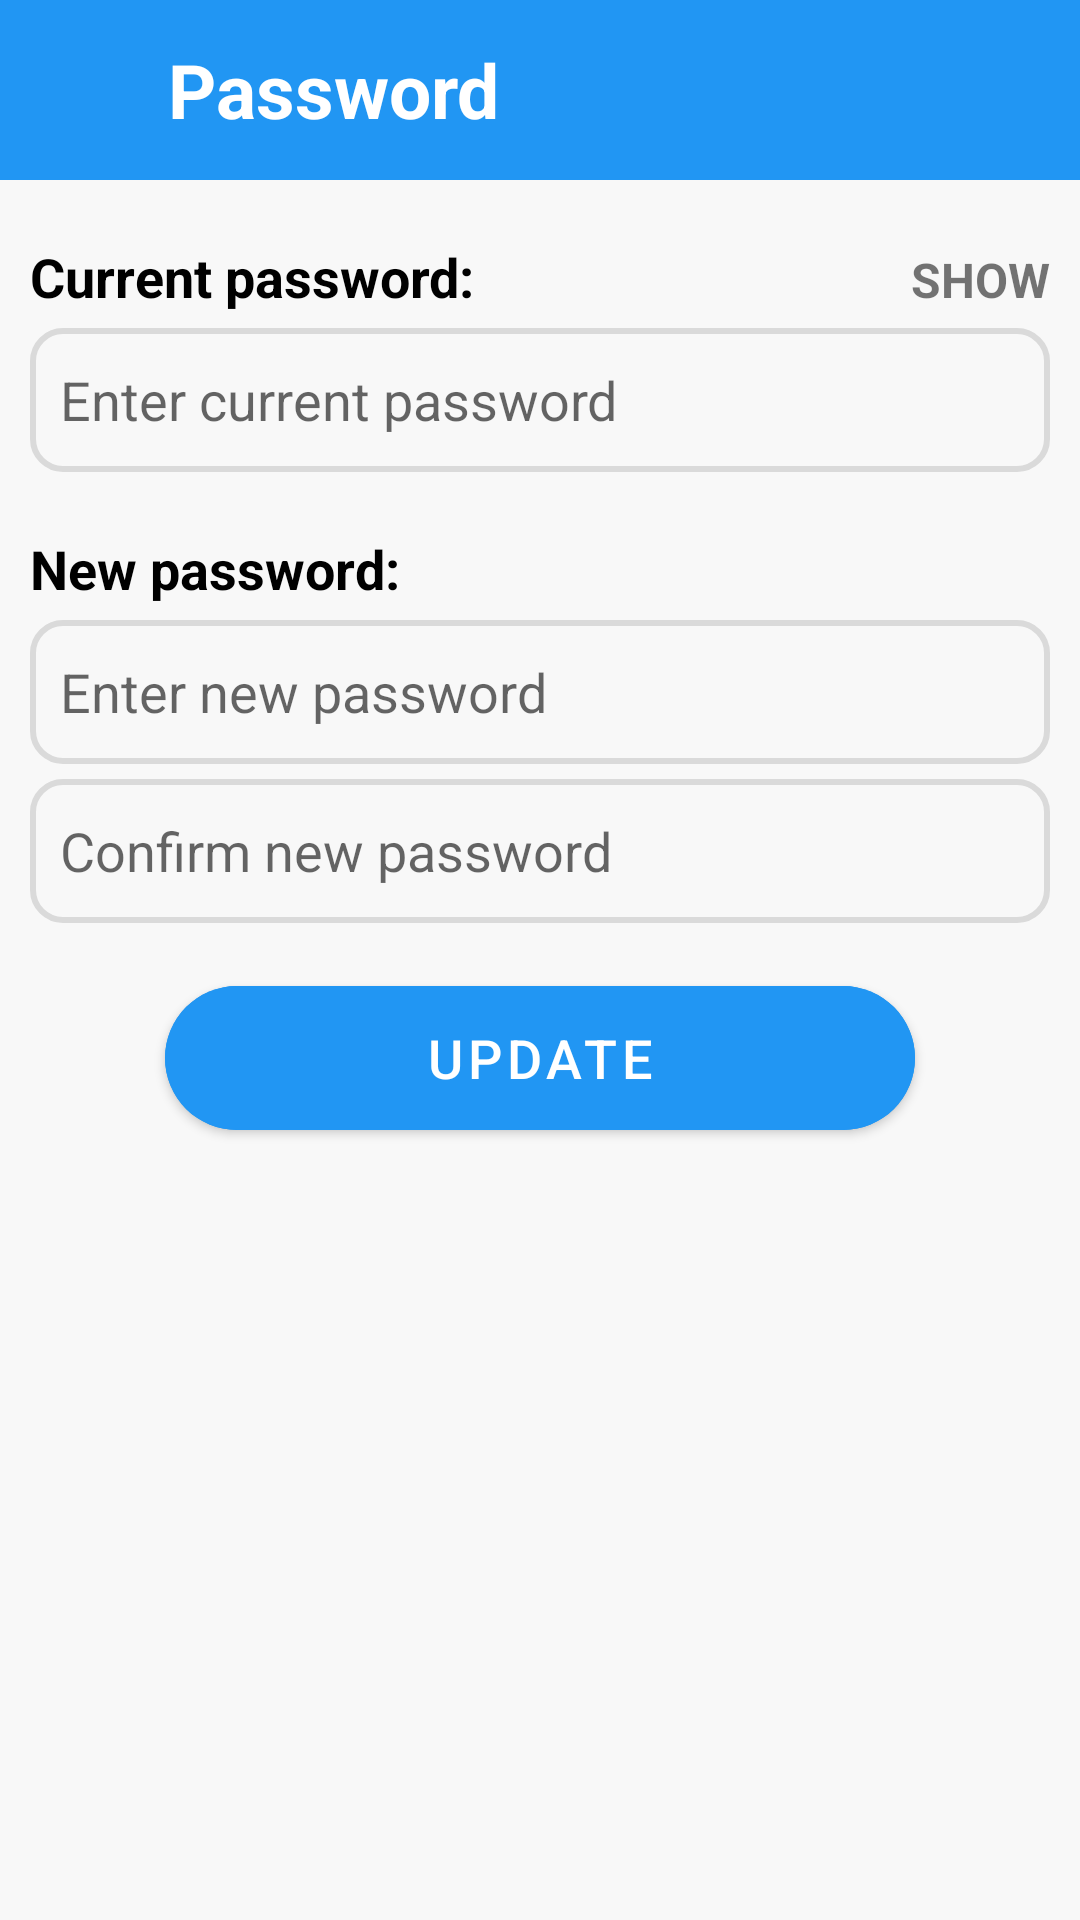

Produce the Android XML layout that renders to this screen, including the resource entries it uses.
<!-- AndroidManifest.xml: application theme Theme.MyApplication -->
<!-- res/layout/fragment_change_password.xml -->
<?xml version="1.0" encoding="utf-8"?>
<FrameLayout xmlns:android="http://schemas.android.com/apk/res/android"
    xmlns:tools="http://schemas.android.com/tools"
    android:layout_width="match_parent"
    android:layout_height="match_parent"
    xmlns:app="http://schemas.android.com/apk/res-auto"
    tools:context=".ChangePasswordFragment">

    <LinearLayout
        android:orientation="vertical"
        android:layout_width="match_parent"
        android:layout_height="match_parent"
        android:background="#F8F8F8">
        <LinearLayout
            android:layout_width="match_parent"
            android:layout_height="60dp"
            android:background="#2196F3"
            android:padding="6sp">
            <ImageView
                android:id="@+id/btnBackChangePassword"
                android:layout_width="40sp"
                android:layout_height="match_parent"
                android:src="@drawable/baseline_arrow_back_white_24"/>
            <TextView
                android:layout_width="match_parent"
                android:layout_height="match_parent"
                android:gravity="center_vertical"
                android:text="Password"
                android:textStyle="bold"
                android:layout_marginStart="10dp"
                android:textColor="@color/white"
                android:textSize="25sp" />
        </LinearLayout>

        <LinearLayout
            android:layout_marginTop="20dp"
            android:layout_width="match_parent"
            android:layout_height="wrap_content"
            android:layout_marginLeft="10dp"
            android:layout_marginRight="10dp"
            android:orientation="vertical">
            <LinearLayout
                android:layout_width="match_parent"
                android:layout_height="wrap_content"
                android:paddingBottom="5sp">
                <TextView
                    android:layout_width="wrap_content"
                    android:textSize="18sp"
                    android:layout_height="wrap_content"
                    android:textColor="@color/black"
                    android:textStyle="bold"
                    android:text="Current password:"/>
                <TextView
                    android:id="@+id/txtShowPassword"
                    android:layout_width="match_parent"
                    android:layout_height="wrap_content"
                    android:gravity="end"
                    android:textSize="16sp"
                    android:textStyle="bold"
                    android:text="SHOW"/>
            </LinearLayout>

            <EditText
                android:id="@+id/edittextCurrentPassword"
                android:layout_width="match_parent"
                android:layout_height="wrap_content"
                android:hint="Enter current password"
                android:autofillHints="password"
                android:inputType="textPassword"
                android:minHeight="48dp"
                android:textSize="18sp"
                android:background="@drawable/edt_background"
                android:padding="10dp"/>
            <TextView
                android:layout_marginTop="20dp"
                android:layout_width="wrap_content"
                android:textSize="18sp"
                android:layout_height="wrap_content"
                android:textColor="@color/black"
                android:textStyle="bold"
                android:text="New password:"
                android:paddingBottom="5sp"/>

            <EditText
                android:id="@+id/edittextNewPassword"
                android:layout_width="match_parent"
                android:layout_height="wrap_content"
                android:hint="Enter new password"
                android:autofillHints="password"
                android:inputType="textPassword"
                android:minHeight="48dp"
                android:textSize="18sp"
                android:background="@drawable/edt_background"
                android:padding="10sp"/>

            <EditText
                android:id="@+id/edittextConfirmNewPassword"
                android:layout_width="match_parent"
                android:layout_height="wrap_content"
                android:layout_marginTop="5dp"
                android:hint="Confirm new password"
                android:autofillHints="password"
                android:inputType="textPassword"
                android:minHeight="48dp"
                android:textSize="18sp"
                android:background="@drawable/edt_background"
                android:padding="10sp"/>

            <com.google.android.material.button.MaterialButton
                android:id="@+id/btnConfirmChangePassword"
                android:layout_width="250sp"
                android:layout_height="60sp"
                android:textColor="@color/white"
                android:layout_marginTop="15sp"
                android:text="Update"
                android:textSize="18sp"
                android:backgroundTint="#2196F3"
                android:layout_gravity="center"
                app:cornerRadius="45dp"
                android:fontFamily="sans-serif-medium" />
        </LinearLayout>

    </LinearLayout>

</FrameLayout>
<!-- resources referenced by this layout -->
<resources>
  <color name="black">#FF000000</color>
  <color name="white">#FFFFFFFF</color>
  <!-- drawable edt_background (drawable) -->
  <?xml version="1.0" encoding="utf-8"?>
  <shape
      xmlns:android="http://schemas.android.com/apk/res/android">
      <stroke android:color="#DADADA"
          android:width="2sp"/>
  
      <corners android:radius="10dp"/>
  
  
  </shape>
  <style name="Theme.MyApplication" parent="Theme.MaterialComponents.Light.NoActionBar">
          
          <item name="colorPrimary">@color/purple_500</item>
          <item name="colorPrimaryVariant">@color/purple_700</item>
          <item name="colorOnPrimary">@color/white</item>
          
          <item name="colorSecondary">@color/teal_200</item>
          <item name="colorSecondaryVariant">@color/teal_700</item>
          <item name="colorOnSecondary">@color/black</item>
          
          <item name="android:statusBarColor" tools:targetApi="l">#2196F3</item>
          
      </style>
  <color name="purple_500">#FF6200EE</color>
  <color name="purple_700">#FF3700B3</color>
  <color name="teal_200">#FF03DAC5</color>
  <color name="teal_700">#FF018786</color>
</resources>
